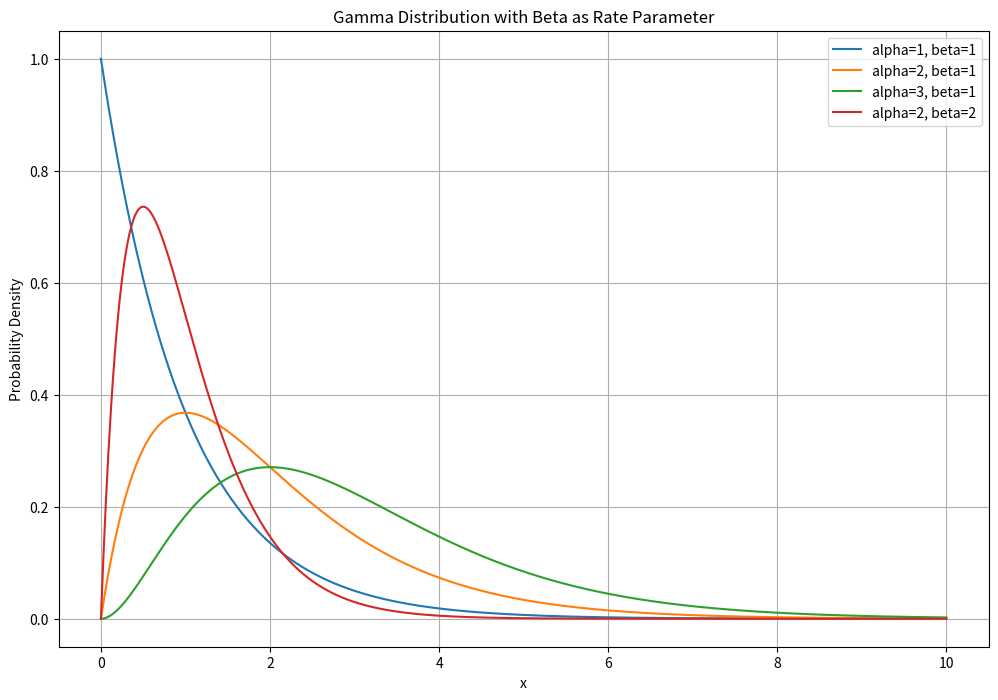

Write Python code to recreate this figure.
import numpy as np
import matplotlib.pyplot as plt
from scipy.stats import gamma

# Define parameters for different gamma distributions with beta as the rate parameter
parameters = [(1, 1), (2, 1), (3, 1), (2, 2)]
x = np.linspace(0, 10, 1000)

# Plotting
plt.figure(figsize=(12, 8))
for alpha, beta in parameters:
    dist = gamma(a=alpha, scale=1/beta)  # Using scale as the inverse of rate
    plt.plot(x, dist.pdf(x), label=f'alpha={alpha}, beta={beta}')

plt.title('Gamma Distribution with Beta as Rate Parameter')
plt.xlabel('x')
plt.ylabel('Probability Density')
plt.legend()
plt.grid(True)
plt.show()
